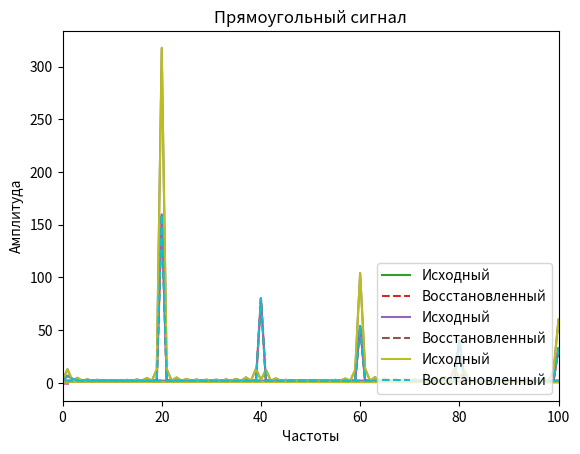

Source code (Python):
from scipy import signal
import numpy as np
import matplotlib.pyplot as plt
t = np.linspace(0, 1, 500)
triangle = signal.sawtooth(2 * np.pi * 20 * t)
plt.plot(t, triangle)
plt.xlabel('Частоты')
plt.ylabel('Амплитуда')

from scipy.fft import fft, ifft, fftfreq
fft_result = fft(triangle)
amplitude_spectrum = np.abs(fft_result)
frequencies = fftfreq(500, 1/500)
plt.plot(frequencies, amplitude_spectrum)
plt.xlabel('Частоты')
plt.ylabel('Амплитуда')
plt.xlim(0,100)

reconstructed = ifft(fft_result).real
plt.plot(t, reconstructed, label='Исходный')
plt.plot(t, triangle, label='Восстановленный', linestyle='--')
plt.xlabel('Частоты')
plt.ylabel('Амплитуда')
plt.legend(loc="lower right")

fft_result_reconstructed_triangle = fft(reconstructed)
amplitude_spectrum_reconstructed_triangle = np.abs(fft_result_reconstructed_triangle)
plt.plot(frequencies, amplitude_spectrum, label='Исходный')
plt.plot(frequencies,amplitude_spectrum_reconstructed_triangle, label='Восстановленный', linestyle='--')
plt.legend(loc="lower right")
plt.xlim(0,100)

from scipy.io.wavfile import write
sampling_rate = 500
write('triangle_signal.wav', sampling_rate, (triangle * 32767).astype(np.int16))

t = np.linspace(0, 1, 500)
square = signal.square(2 * np.pi * 20 * t)
plt.plot(t, square)
plt.title('Прямоугольный сигнал')
plt.xlabel('Частоты')
plt.ylabel('Амплитуда')

fft_result = fft(square)
amplitude_spectrum = np.abs(fft_result)
plt.plot(frequencies, amplitude_spectrum)
plt.xlabel('Частоты')
plt.ylabel('Амплитуда')
plt.xlim(0,200)

fft_result_reconstructed_square = fft(reconstructed)
amplitude_spectrum_reconstructed_square = np.abs(fft_result_reconstructed_square)
plt.plot(frequencies, amplitude_spectrum, label='Исходный')
plt.plot(frequencies, amplitude_spectrum_reconstructed_square, label='Восстановленный', linestyle='--')
plt.legend(loc="lower right")
plt.xlim(0,100)

write('square_signal.wav', sampling_rate, (square * 32767).astype(np.int16))